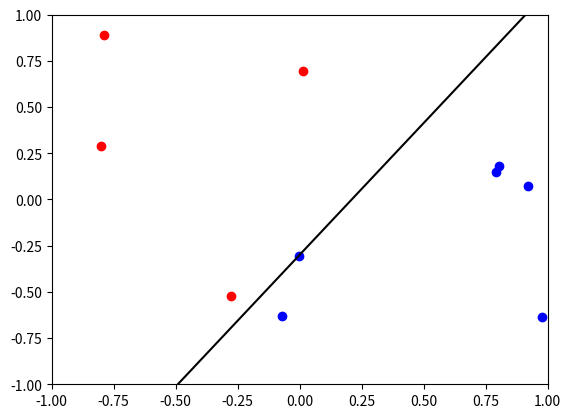
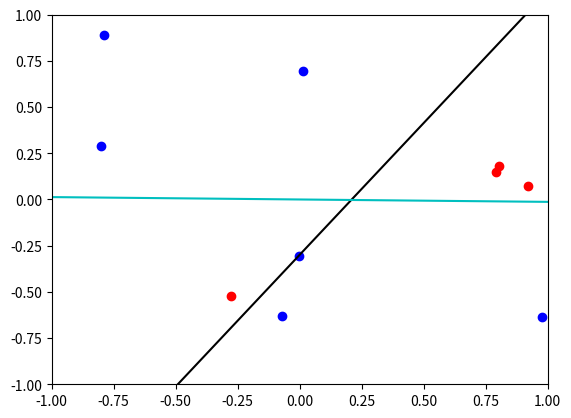
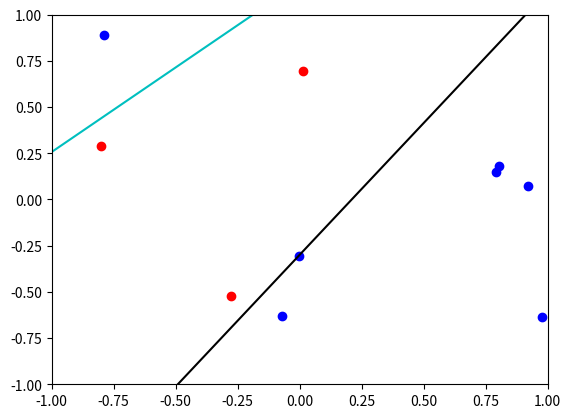
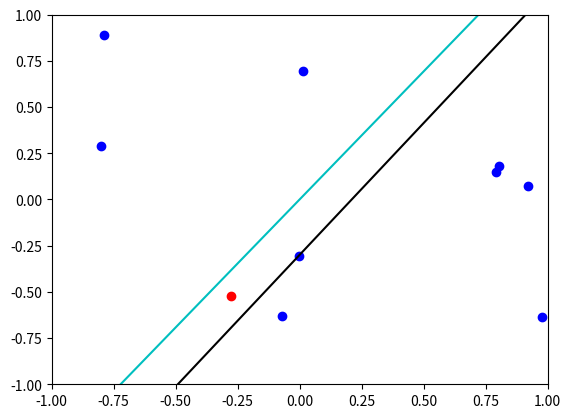
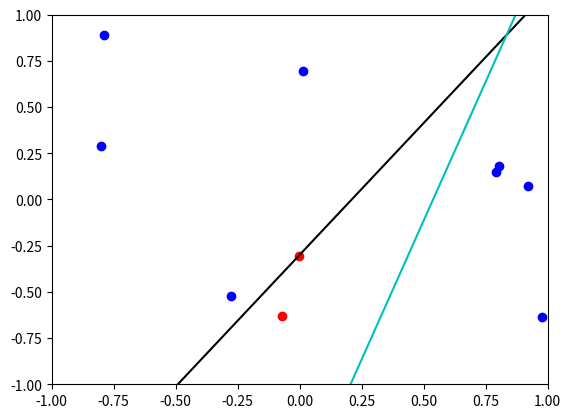
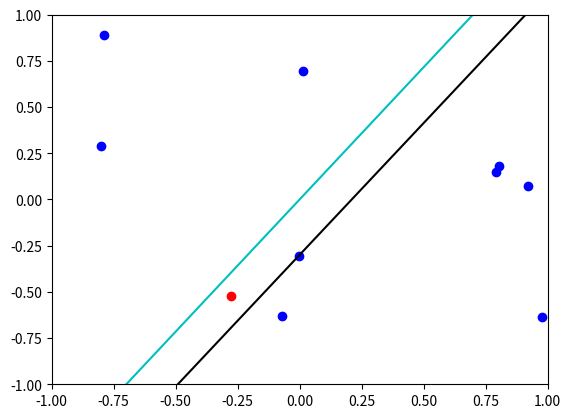
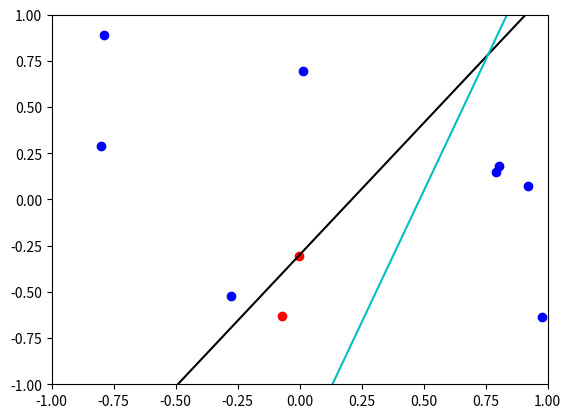
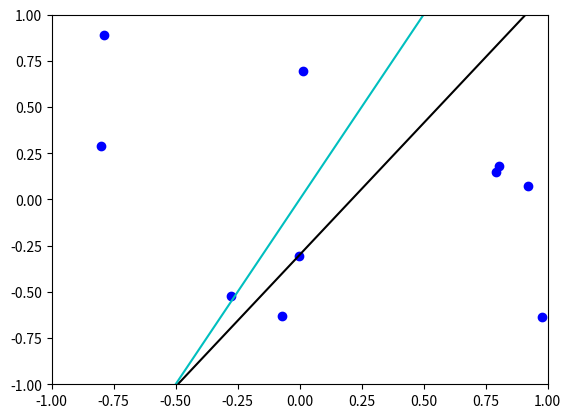

The script that saved these images, in order:
import numpy as np
import random
import matplotlib.pyplot as plt
import time

class Point(object):

    def __init__(self, x, y):
        self.x = x
        self.y = y



def __classify(m, b, p):
    #classify Point b according to line y = mx + b
    pointOnLine = m * p.x + b
    if (pointOnLine > p.y):
        return -1
    else:
        return 1

def __reclassify(weights, featureMatrix):
    return np.sign(np.dot(weights, np.transpose(featureMatrix)))

def PLA(N, numRuns, debug=False):
    #TODO Generify to take arbitrary dimension, clean up plotting, get rid of Point class
    featureMatrix = np.zeros(shape=(N, 3))

    #generate random data
    for i in range(0, N):
        featureMatrix[i][0] = 1
        featureMatrix[i][1] = random.uniform(-1, 1)
        featureMatrix[i][2] = random.uniform(-1, 1)

    #generate random target function using two points
    p1 = Point(random.uniform(-1, 1), random.uniform(-1, 1))
    p2 = Point(random.uniform(-1, 1), random.uniform(-1, 1))

    m = float(p2.y - p1.y) / (p2.x - p1.x)
    b = p1.y - m * p1.x

    actualClass = np.zeros(N)
    predictedClass = np.zeros(N)
    w = np.zeros(3)
    for j in range(0, N):
        actualClass[j] = __classify(m, b, Point(featureMatrix[j][1], featureMatrix[j][2]))

    def f(x):
        #target function
        return m * x + b

    def h(x):
        #current hypothesis
        return -(w[0] + w[1]*x)/w[2]


    while not np.array_equal(actualClass, predictedClass):
        binVector = np.equal(actualClass, predictedClass)
        misclassifiedIDs = np.flatnonzero(binVector == False)
        randMisclassifiedPoint = random.choice(misclassifiedIDs)

        #update weight vector according to PLA rule
        w = w + actualClass[randMisclassifiedPoint] * featureMatrix[randMisclassifiedPoint]

        predictedClass = __reclassify(w, featureMatrix)

        if debug:
            #TODO show which point PLA was run on, color positive blue, negative red
            t1 = np.arange(-1, 1.05, .05)
            plt.axis([-1, 1, -1, 1])
            plt.plot(t1, f(t1), color='k')   #plot target in black
            plt.plot(t1, h(t1), color='c')   #plot hypothesis in cyan
            badPoints = featureMatrix[np.where(np.equal(actualClass, predictedClass) == False)]
            goodPoints = featureMatrix[np.where(np.equal(actualClass, predictedClass) == True)]
            plt.scatter(badPoints[:, 1], badPoints[:, 2], color='r')
            plt.scatter(goodPoints[:, 1], goodPoints[:, 2], color='b')
            plt.plot()
            plt.show()
            plt.close()







PLA(10, 1, True)
